Run: headless pygame with SDL's dummy video driver; simulated clock (each Clock.tick advances the game by its frame time, no real sleeping); random seed 0; keys injected as events and as key.get_pressed() state; no mouse input.
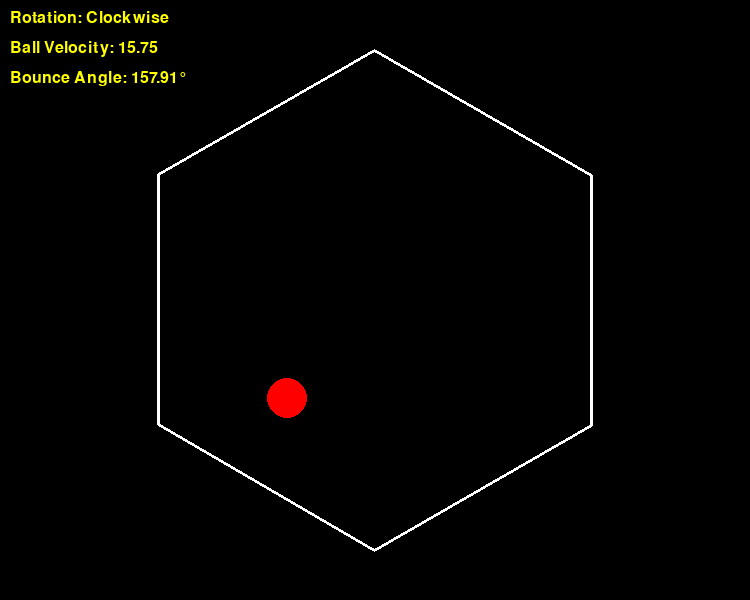
Frame 1 of 4 · flips 1–60 · no input
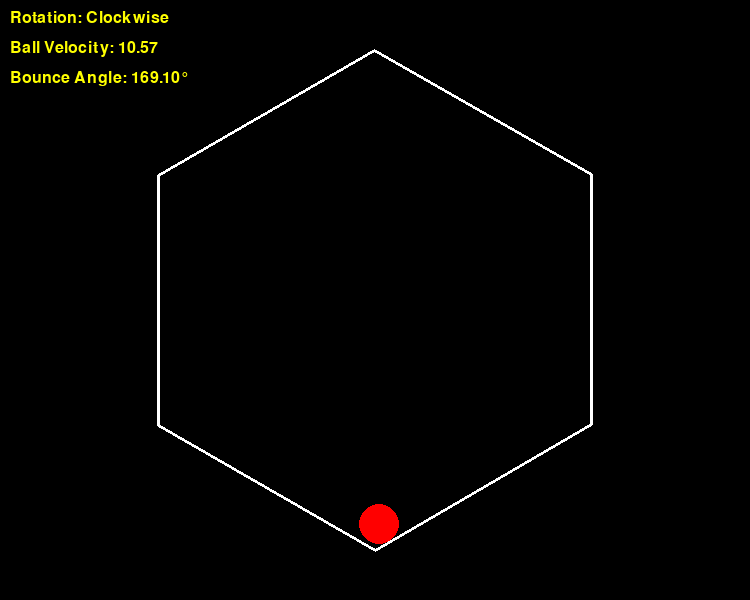
Frame 2 of 4 · flips 61–180 · tapped SPACE, RETURN · held RIGHT (→), D
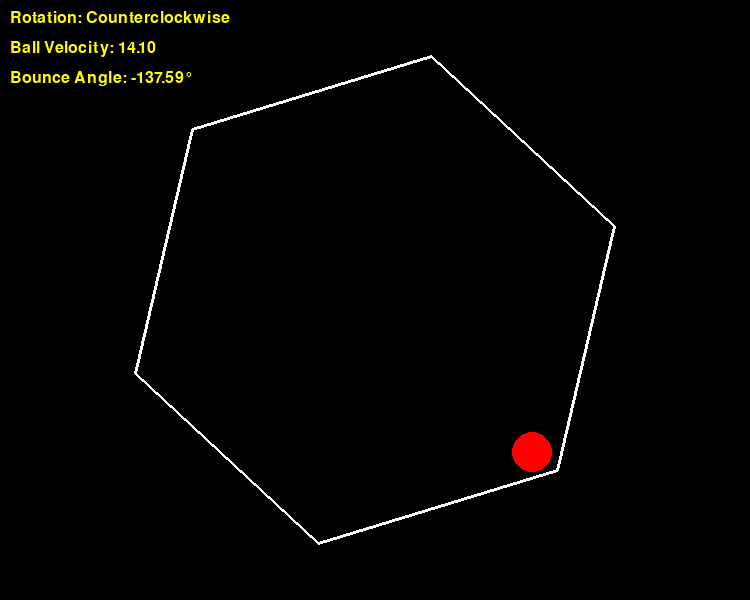
Frame 3 of 4 · flips 181–300 · held DOWN (↓), S
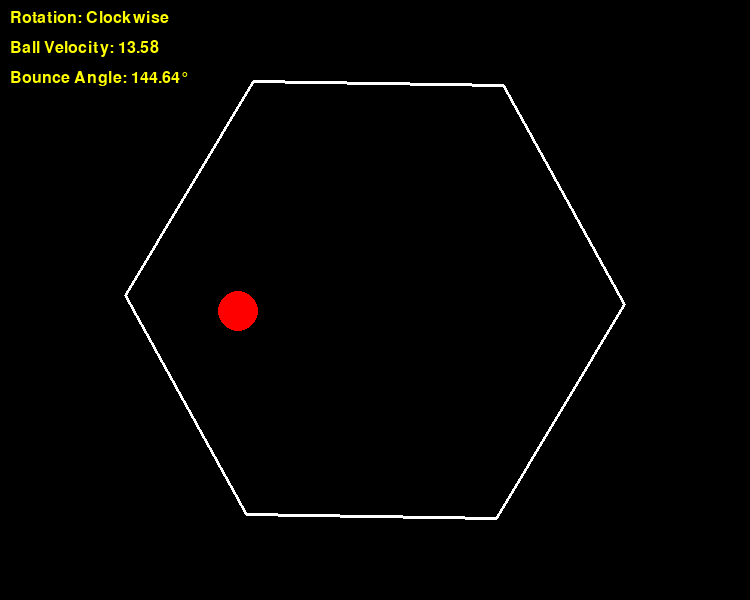
Frame 4 of 4 · flips 301–420 · held LEFT (←), A, UP (↑), W

The pygame program that drew these frames:

###############################################################################################
# Fadil Eldin
# Feb/9/2025
###############################################################################################
"""
GPT-4o
Write a Python program that shows a ball bouncing inside a spinning hexagon.
when the ball hits a hexagon wall, it gets kicked back at random angle at random force.
The ball should not go out of the hexagon and any time.
The ball should be affected by gravity and friction, and it must bounce off the rotating walls realistically.
Make the hexagon reverse its spin direction at random times.
Display information about the hexagon's rotation direction, ball velocity, and bounce angle in the upper left corner of the screen.
"""
###############################################################################################
import pygame
import math
import random

# Initialize pygame
pygame.init()

# Screen dimensions
WIDTH, HEIGHT = 750, 600
screen = pygame.display.set_mode((WIDTH, HEIGHT))
pygame.display.set_caption("GPT-4o: Ball Bouncing Inside a Spinning Hexagon")

# Colors
BLACK = (0, 0, 0)
WHITE = (255, 255, 255)
RED = (255, 0, 0)
BLUE = (0, 0, 255)
GRAY = (127, 127, 127)
YELLOW = (255, 255, 0)
ORANGE = (255, 165, 0)

# Font setup
font = pygame.font.Font(None, 24)

# Clock for controlling frame rate
clock = pygame.time.Clock()
FPS = 60

# Physics constants
GRAVITY = 0.2
FRICTION = 0.98
KICK_FORCE_MIN = 1
KICK_FORCE_MAX = 7

# Hexagon properties
HEX_RADIUS = 250
HEX_CENTER = (WIDTH // 2, HEIGHT // 2)
HEX_ANGLE_SPEED = math.radians(0.5)  # Speed of rotation in radians per frame

# Ball properties
BALL_RADIUS = 20
ball_pos = [WIDTH // 2, HEIGHT // 2 - HEX_RADIUS + BALL_RADIUS * 2]
ball_velocity = [random.uniform(-2, 2), random.uniform(-2, 2)]

# Rotation direction
rotation_direction = 1  # 1 for clockwise, -1 for counterclockwise
last_direction_change = pygame.time.get_ticks()

def rotate_point(point, center, angle):
    px, py = point
    cx, cy = center
    s, c = math.sin(angle), math.cos(angle)
    px -= cx
    py -= cy
    x_new = px * c - py * s + cx
    y_new = px * s + py * c + cy
    return x_new, y_new

def get_hexagon_points(center, radius, angle):
    points = []
    for i in range(6):
        theta = math.radians(60 * i) + angle
        x = center[0] + radius * math.cos(theta)
        y = center[1] + radius * math.sin(theta)
        points.append((x, y))
    return points

def distance(p1, p2):
    return math.sqrt((p1[0] - p2[0])**2 + (p1[1] - p2[1])**2)

def point_line_distance(point, line_start, line_end):
    px, py = point
    x1, y1 = line_start
    x2, y2 = line_end
    A = y2 - y1
    B = x1 - x2
    C = x2 * y1 - x1 * y2
    dist = abs(A * px + B * py + C) / math.sqrt(A**2 + B**2)
    return dist

def is_near_corner(ball_pos, hex_points, threshold=20):
    return any(distance(ball_pos, point) < threshold for point in hex_points)

def reflect_ball(ball_velocity, normal):
    dot_product = ball_velocity[0] * normal[0] + ball_velocity[1] * normal[1]
    ball_velocity[0] -= 2 * dot_product * normal[0]
    ball_velocity[1] -= 2 * dot_product * normal[1]
    ball_velocity[0] *= FRICTION
    ball_velocity[1] *= FRICTION
# ----------------------------------------------------------------------
def WRONG_keep_ball_inside(ball_pos, hex_points):
    """
    With this implementation the ball shows sometimes outside the edge line of the hexagon.
    While DeepSeek corrects the def. Perplixity Pedal-Perplexity-2.py keeps this def
    But it updates the collision detection in the main loop... for i in range(6): line 176
    """
    center_x, center_y = HEX_CENTER
    dx = ball_pos[0] - center_x
    dy = ball_pos[1] - center_y
    dist = math.sqrt(dx**2 + dy**2)
    if dist > HEX_RADIUS - BALL_RADIUS:
        angle = math.atan2(dy, dx)
        ball_pos[0] = center_x + (HEX_RADIUS - BALL_RADIUS) * math.cos(angle)
        ball_pos[1] = center_y + (HEX_RADIUS - BALL_RADIUS) * math.sin(angle)
# ---------
def keep_ball_inside(ball_pos, hex_points):
    """
    Fixed by DeepSeek.  Which said:
    The current implementation of keep_ball_inside only ensures that
    the ball's center stays within the hexagon's radius,
    but it doesn't account for the ball's radius when checking against the hexagon's edges.
    Here’s how you can modify the keep_ball_inside function to ensure that the ball stays entirely within the hexagon:
       Check the distance from the ball's center to each edge of the hexagon.
       Adjust the ball's position if it is too close to an edge, considering the ball's radius.
    """
    for i in range(6):
        start_point = hex_points[i]
        end_point = hex_points[(i + 1) % 6]

        # Calculate the normal vector of the edge
        edge_vector = [end_point[0] - start_point[0], end_point[1] - start_point[1]]
        normal = [-edge_vector[1], edge_vector[0]]
        normal_mag = math.sqrt(normal[0] ** 2 + normal[1] ** 2)
        normal = [n / normal_mag for n in normal]

        # Calculate the distance from the ball's center to the edge
        dist = point_line_distance(ball_pos, start_point, end_point)

        # If the ball is too close to the edge, move it back inside
        if dist < BALL_RADIUS:
            # Calculate the overlap
            overlap = BALL_RADIUS - dist

            # Move the ball's center away from the edge by the overlap distance
            ball_pos[0] += normal[0] * overlap
            ball_pos[1] += normal[1] * overlap
# ---------------------------------------------------------------------
running = True
hex_angle = 0
bounce_angle = 0

while running:
    screen.fill(BLACK)

    for event in pygame.event.get():
        if event.type == pygame.QUIT:
            running = False

    current_time = pygame.time.get_ticks()
    if current_time - last_direction_change > random.randint(3000, 8000):
        rotation_direction *= -1
        last_direction_change = current_time

    hex_angle += HEX_ANGLE_SPEED * rotation_direction
    hex_points = get_hexagon_points(HEX_CENTER, HEX_RADIUS, hex_angle)

    ball_velocity[1] += GRAVITY
    new_ball_pos = [ball_pos[0] + ball_velocity[0], ball_pos[1] + ball_velocity[1]]

    for i in range(6):
        start_point = hex_points[i]
        end_point = hex_points[(i + 1) % 6]
        pygame.draw.line(screen, WHITE, start_point, end_point, 3)

        if point_line_distance(new_ball_pos, start_point, end_point) < BALL_RADIUS:
            normal = [-(end_point[1] - start_point[1]), end_point[0] - start_point[0]]
            normal_mag = math.sqrt(normal[0]**2 + normal[1]**2)
            normal = [n / normal_mag for n in normal]

            if not is_near_corner(new_ball_pos, hex_points):
                kick_angle = random.uniform(0, math.pi * 2)
                kick_force = random.uniform(KICK_FORCE_MIN, KICK_FORCE_MAX)
                ball_velocity[0] += math.cos(kick_angle) * kick_force
                ball_velocity[1] += math.sin(kick_angle) * kick_force

            reflect_ball(ball_velocity, normal)
            bounce_angle = math.degrees(math.atan2(-ball_velocity[1], ball_velocity[0]))

    ball_pos = new_ball_pos
    keep_ball_inside(ball_pos, hex_points)

    pygame.draw.circle(screen, RED, (int(ball_pos[0]), int(ball_pos[1])), BALL_RADIUS)

    rotation_text = f"Rotation: {'Clockwise' if rotation_direction == 1 else 'Counterclockwise'}"
    velocity_text = f"Ball Velocity: {math.sqrt(ball_velocity[0]**2 + ball_velocity[1]**2):.2f}"
    bounce_text = f"Bounce Angle: {bounce_angle:.2f}°"

    rotation_surface = font.render(rotation_text, True, YELLOW)
    velocity_surface = font.render(velocity_text, True, YELLOW)
    bounce_surface = font.render(bounce_text, True, YELLOW)

    screen.blit(rotation_surface, (10, 10))
    screen.blit(velocity_surface, (10, 40))
    screen.blit(bounce_surface, (10, 70))

    pygame.display.flip()
    clock.tick(FPS)

pygame.quit()
